Run: headless pygame with SDL's dummy video driver; simulated clock (each Clock.tick advances the game by its frame time, no real sleeping); random seed 0; keys injected as events and as key.get_pressed() state; no mouse input.
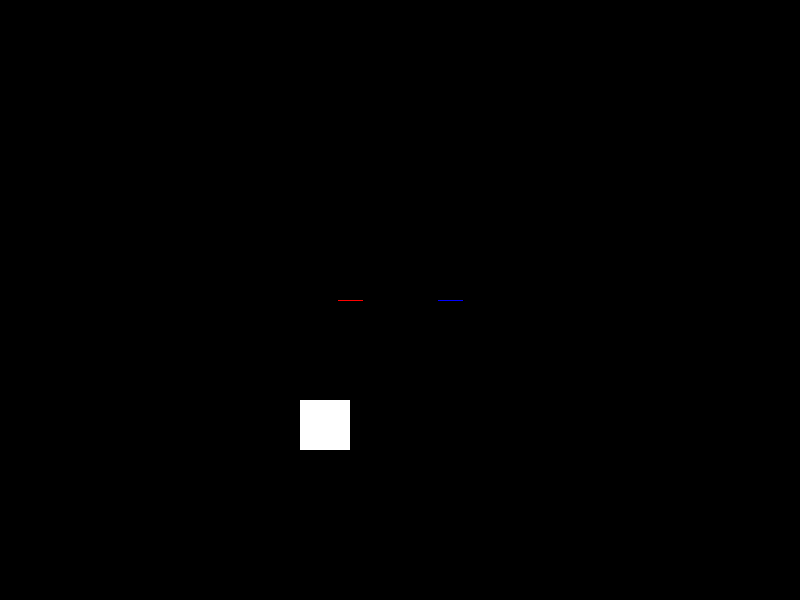
Frame 1 of 4 · flips 1–60 · no input
Frame 2 of 4 · flips 61–180 · tapped SPACE, RETURN · held RIGHT (→), D · screen unchanged from frame 1, image omitted
Frame 3 of 4 · flips 181–300 · held DOWN (↓), S · screen unchanged from frame 2, image omitted
Frame 4 of 4 · flips 301–420 · held LEFT (←), A, UP (↑), W · screen unchanged from frame 3, image omitted

The pygame program that drew these frames:

import pygame
import math

mapping_dict = {
    "UP":
        "DOWN"
}

pygame.joystick.init()
joysticks = [pygame.joystick.Joystick(x) for x in range(pygame.joystick.get_count())]


# print(joysticks[0].get_numhats())
def arcadeDrive(x,y) -> list[float]:
    """
    turns stick axes into appropriate motor values
    - the motor values are returned as an array of floats (details on the order below)
    """

    maximum = max(abs(x), abs(y))
    total, difference = x + y, x - y
    out = []
    # set speed according to the quadrant that the values are in
    if x >= 0:
        if y >= 0:  # controller: I quadrant real: quadrant III
            out = [-difference, maximum, maximum, -difference]
        else:       # controller: III quadrant real: II
            out = [-maximum, total, total, -maximum]
    else:
        if y >= 0:  # controller: II quadrant real: IV quadrant
            out = [maximum, total, total, maximum]
        else:       # controller: IV quadrant real: II quadrant
            out = [ -difference, -maximum, -maximum, -difference]
    return out

    """
    robot motors:
    - h is the heading / direction of the robot
     _______
    |4     1|
    |  h->  |
    |3_____2|

    """



class Player(object):

    def __init__(self):
        self.player = pygame.rect.Rect((300, 400, 50, 50))
        self.color = "white"

    def move(self, x, y):
        self.player.move_ip((1.1 * x, 1.1* y))

    def change_color(self, color):
        self.color = color

    def draw(self, game_screen):
        pygame.draw.rect(game_screen, self.color, self.player)


pygame.init

player = Player()
clock = pygame.time.Clock()
screen = pygame.display.set_mode((800, 600))
x = 0
y = 0
speed = 0
xVel = 0
yVel = 0
rx = 0
ry = 0
running = True

leftSim = 0.0
rightSim = 0.0

def drawSim(x,y):
    inputs = arcadeDrive(x,y)
    leftSim = inputs[0]
    rightSim = inputs[1]
    width = 800
    height = 600
    pygame.draw.line(screen,"red",pygame.Vector2(width/2 - 50,height/2), pygame.Vector2(width/2 - 50, leftSim * 100 + height/2), 25)
    pygame.draw.line(screen,"blue",pygame.Vector2(width/2 + 50,height/2), pygame.Vector2(width/2 + 50, rightSim * 100 + height/2), 25)

# print("Right Trigger:", pygame.joystick.Joystick(0).get_axis(5))

# controller input
while running or KeyboardInterrupt:
    for event in pygame.event.get():
        if event.type == pygame.QUIT:
            running = False
            pygame.quit()
            break

        if event.type == pygame.JOYAXISMOTION:            
            y = pygame.joystick.Joystick(0).get_axis(1)
            x = pygame.joystick.Joystick(0).get_axis(0)
            threshold = 0.1
            
            # Check and print the direction based on the axis values

            # if x < -threshold:  # Left movement
            #     print(f"LEFT JOY Moving Left: {math.trunc(x* 100) / 100}")
            # elif x > threshold:  # Right movement
            #     print(f"LEFT JOY Moving Right: {math.trunc(x* 100) / 100}")
            
            # if y < -threshold:  # Up movement
            #     print(f"LEFT JOY Moving Up: {math.trunc(y* 100) / 100}")
            # elif y > threshold:  # Down movement
            #     print(f"LEFT JOY Moving Down: {math.trunc(y* 100) / 100}")

            # print("Y", math.trunc(x* 100) / 100)
            # print("X", math.trunc(y* 100) / 100)

        # Following is right stick controls
        if event.type == pygame.JOYAXISMOTION:
            ry = pygame.joystick.Joystick(0).get_axis(3)
            rx = pygame.joystick.Joystick(0).get_axis(2)
            # print(ry)
            # print(rx)

            if (rx) > 0.05:
                 # print(event)
                 print ("RIGHT JOY Moved right :", (math.trunc(rx * 100)/100))
            elif (rx) < -0.05:
                # print(event)
                 print("RIGHT JOY Moved left :", (math.trunc(rx * 100)/100))
            if (ry) > 0.05:  # Issue calculating y axis
                # print(event)
              print ("RIGHT JOY Moved Down :", (math.trunc(ry * 100)/100))
            elif (ry) < -0.05:
                # print(event)
                print("RIGHT JOY Moved Up :", (math.trunc(ry * 100)/100))

        # End of New code
        if event.type == pygame.JOYHATMOTION:
            # print(pygame.joystick.Joystick(0).get_hat(0)[0])
            if pygame.joystick.Joystick(0).get_hat(0)[0] == -1:
                print("MOVING LEFT")
            if pygame.joystick.Joystick(0).get_hat(0)[0] == 1:
                print("MOVING RIGHT")
            if pygame.joystick.Joystick(0).get_hat(0)[1] == 1:
                print("MOVING UP")
            if pygame.joystick.Joystick(0).get_hat(0)[1] == -1:
                print("MOVING DOWN")

        if event.type == pygame.JOYBUTTONDOWN:
            if pygame.joystick.Joystick(0).get_button(0):
                player.change_color("blue")
                print("Button A has been pressed")
            elif pygame.joystick.Joystick(0).get_button(1):
                player.change_color("red")
                print("Button B has been pressed")
            elif pygame.joystick.Joystick(0).get_button(2):
                player.change_color("yellow")
                print("Button X has been pressed")
            elif pygame.joystick.Joystick(0).get_button(3):
                player.change_color("black")
                print("Button Y has been pressed")
            elif pygame.joystick.Joystick(0).get_button(4):
                player.change_color("green")
                print("Button Left Bumper has been pressed")
            elif pygame.joystick.Joystick(0).get_button(5):
                player.change_color("purple")
                print("Button Right Bumper has been pressed")

    # player.move(x + xVel, y + yVel)

    screen.fill((0, 0, 0))
    player.draw(screen)
    drawSim(x,y)
    pygame.display.update()

    clock.tick(180)

# print(joysticks)
